Image classification data set "data" (Sabbir256/paddy-leaf-disease on GitHub). Class labels (3): bacterial leaf blight, brown spot, leaf smut.

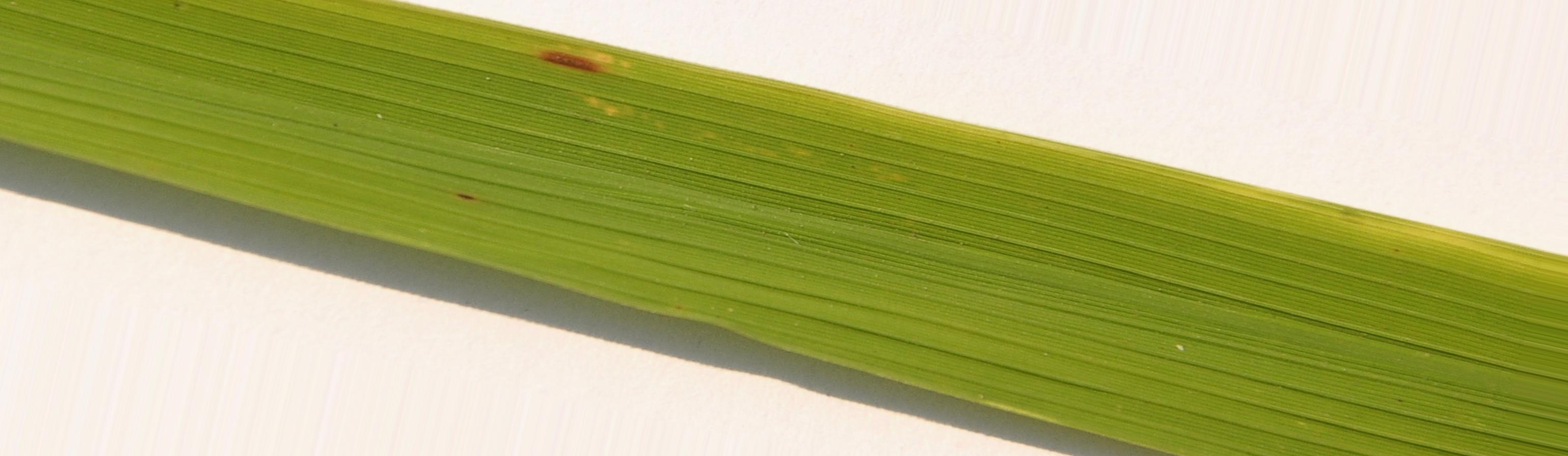
Label: brown spot

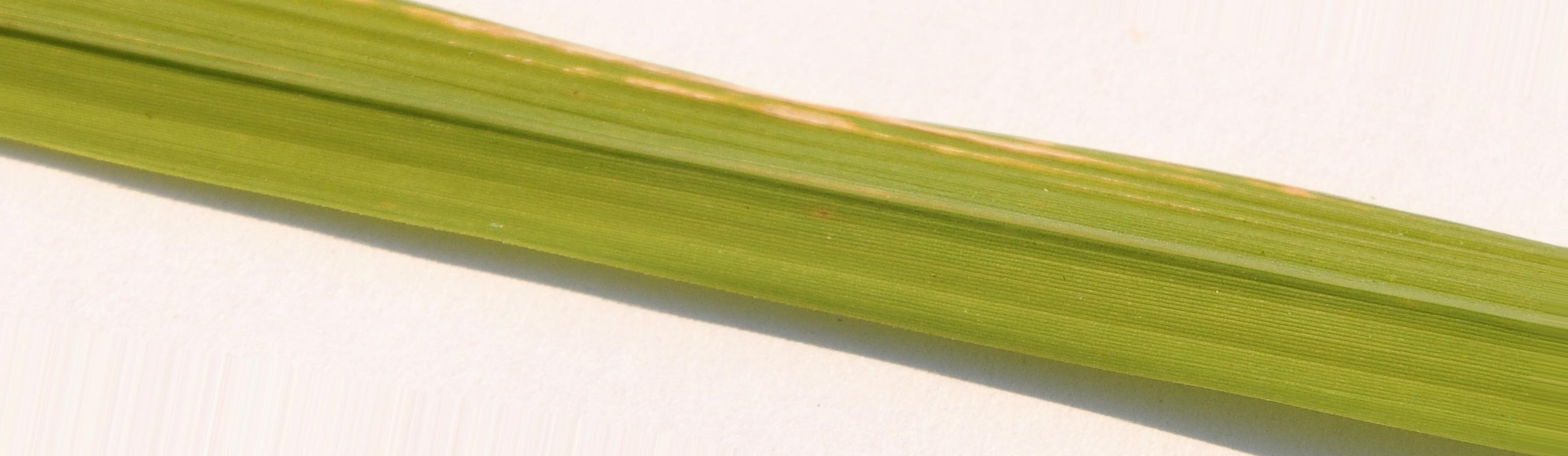
Label: bacterial leaf blight

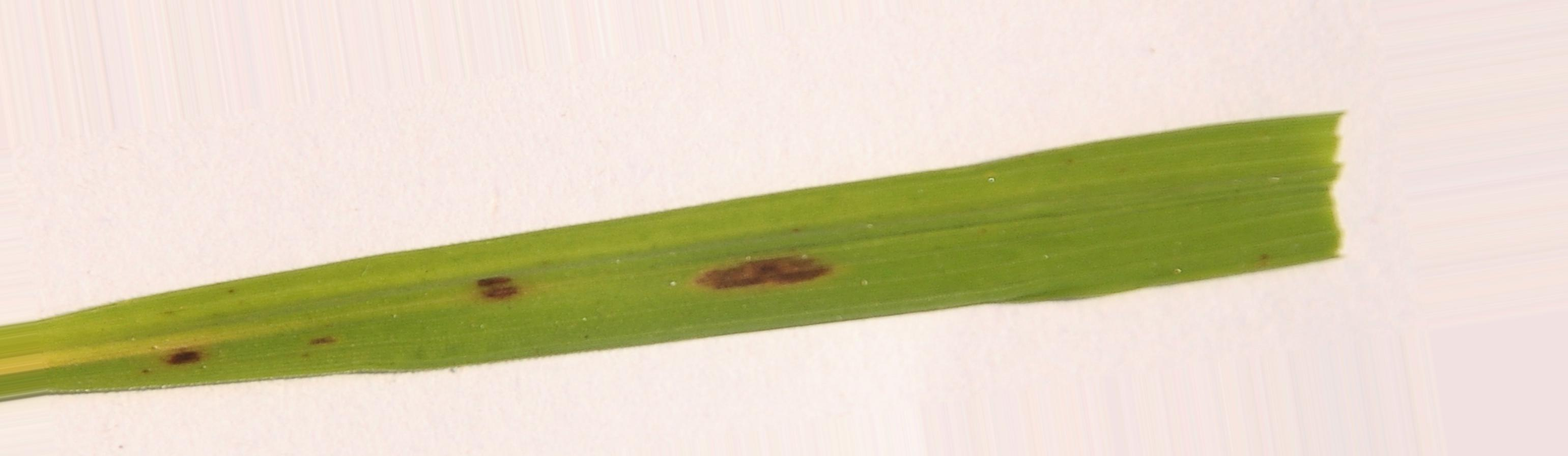
Label: brown spot

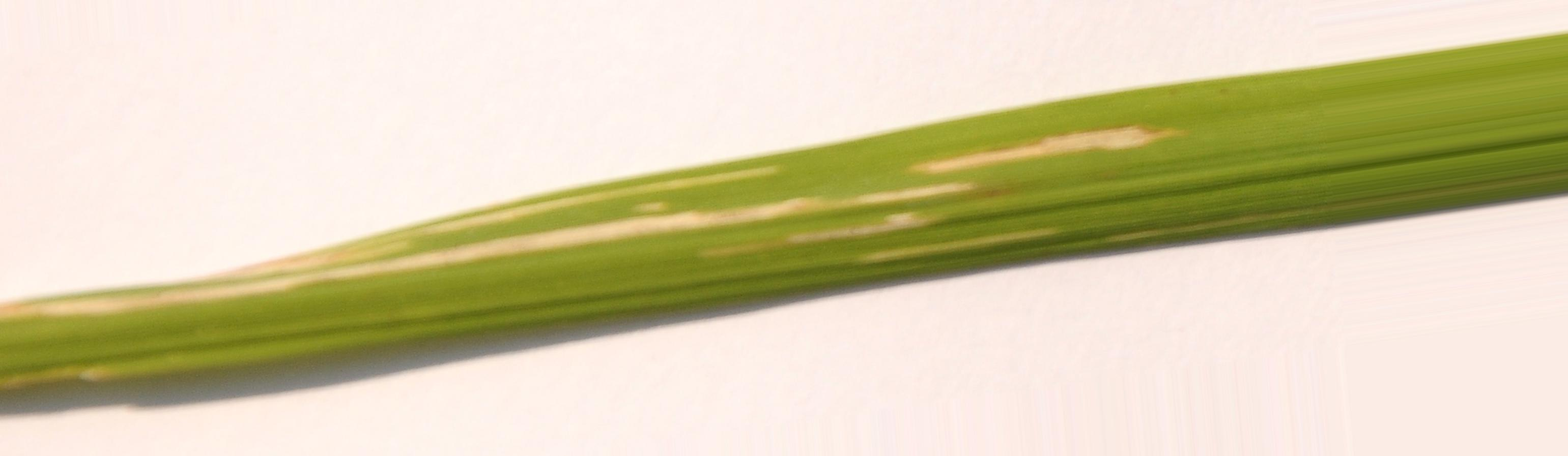
Label: bacterial leaf blight

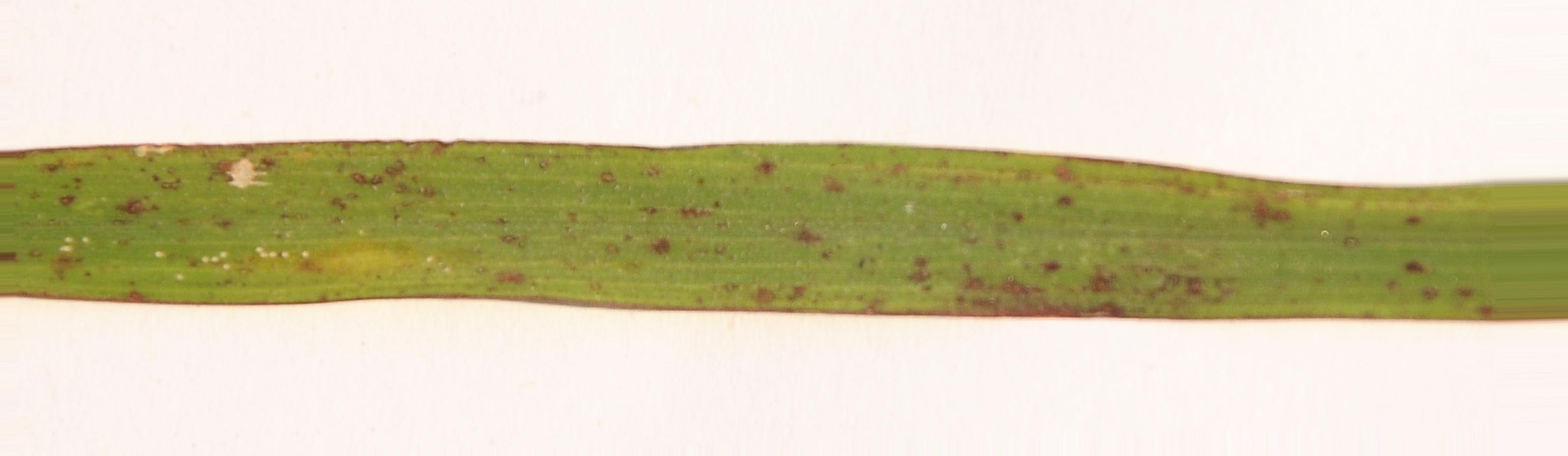
Label: leaf smut

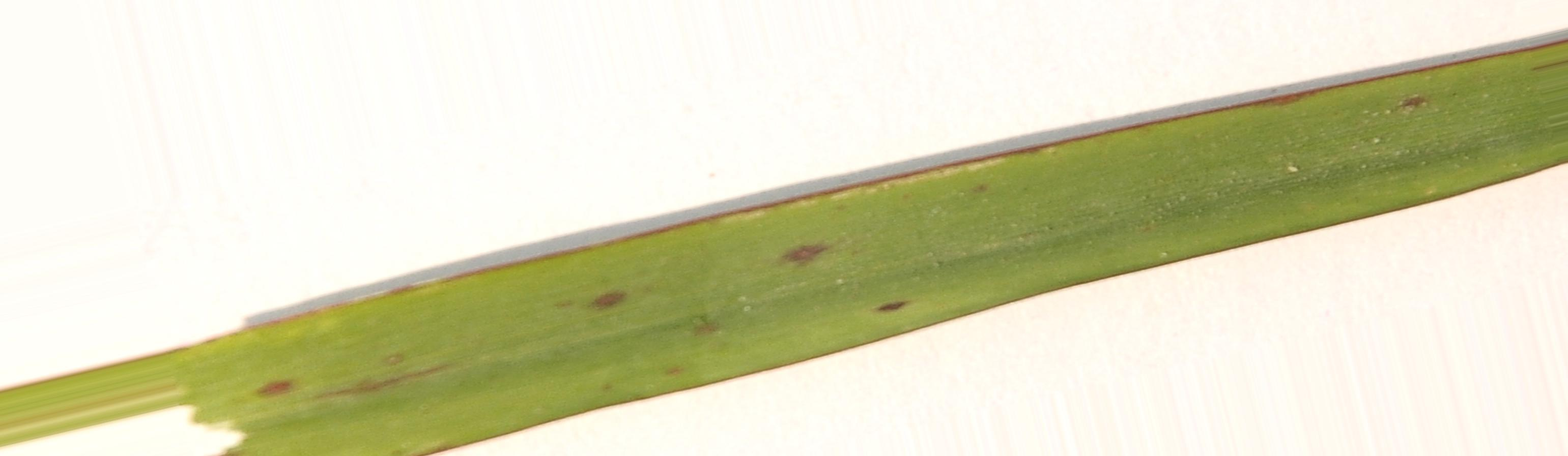
Label: leaf smut
